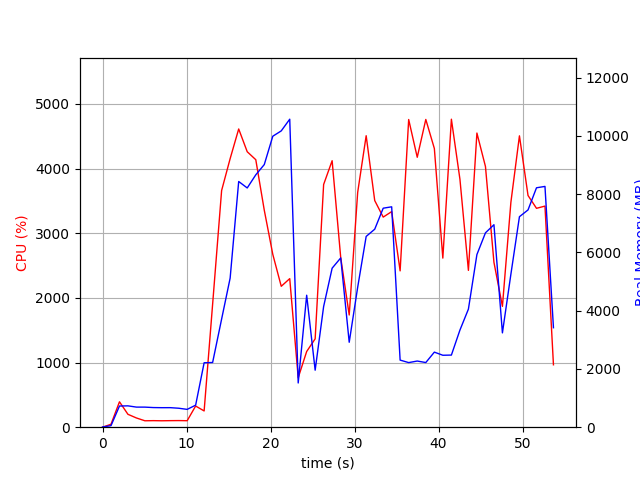

The file beside this chart, header and first rows:
elapsed_time, nproc, cpu, mem_real, mem_virtual
4.124641418457031e-05, 1, 0.0, 7.0, 3186
1.007, 2, 45.7, 53.19, 3335
2.015, 1, 392.8, 726.8, 4640
3.023, 1, 199.4, 732.8, 4640
4.031, 1, 142.8, 689.7, 4640
5.039, 1, 99.3, 689.2, 4640
6.045, 1, 101.3, 674, 4640
7.053, 1, 99.3, 669.9, 4640
8.06, 1, 101.2, 670.7, 4704
9.068, 1, 102.3, 650.9, 4704
10.07, 1, 100.3, 611.7, 4704
11.08, 1, 327.4, 756.6, 4858
12.09, 1, 251.3, 2212, 10106
13.1, 1, 1902, 2221, 10106
14.18, 1, 3660, 3712, 11938
15.19, 1, 4153, 5117, 11996
16.21, 1, 4611, 8434, 19809
17.22, 1, 4259, 8212, 19809
18.24, 1, 4136, 8663, 20002
19.25, 1, 3355, 9015, 20058
20.27, 1, 2673, 9988, 20122
21.27, 1, 2179, 10171, 20122
22.28, 1, 2297, 10572, 20122
23.29, 1, 765.2, 1518, 20202
24.3, 1, 1171, 4530, 25327
25.31, 1, 1366, 1957, 26461
26.32, 1, 3753, 4142, 27328
27.33, 1, 4121, 5458, 28445
28.35, 1, 2622, 5810, 28557
29.36, 1, 1735, 2915, 28557
30.37, 1, 3632, 4804, 28557
31.38, 1, 4507, 6548, 29134
32.4, 1, 3504, 6796, 29134
33.41, 1, 3249, 7517, 29134
34.42, 1, 3334, 7565, 29134
35.43, 1, 2417, 2303, 27086
36.44, 1, 4758, 2218, 27086
37.46, 1, 4174, 2271, 27086
38.48, 1, 4759, 2219, 27086
39.5, 1, 4310, 2577, 31182
40.51, 1, 2615, 2470, 32206
41.53, 1, 4762, 2476, 32206
42.55, 1, 3833, 3335, 35278
43.55, 1, 2425, 4053, 33230
44.57, 1, 4548, 5926, 33352
45.58, 1, 4031, 6672, 33352
46.59, 1, 2549, 6950, 33352
47.6, 1, 1868, 3238, 33352
48.61, 1, 3477, 5249, 33352
49.63, 1, 4505, 7225, 33690
50.65, 1, 3583, 7458, 33690
51.66, 1, 3384, 8218, 33690
52.67, 1, 3419, 8265, 33690
53.68, 1, 964.9, 3415, 33818
